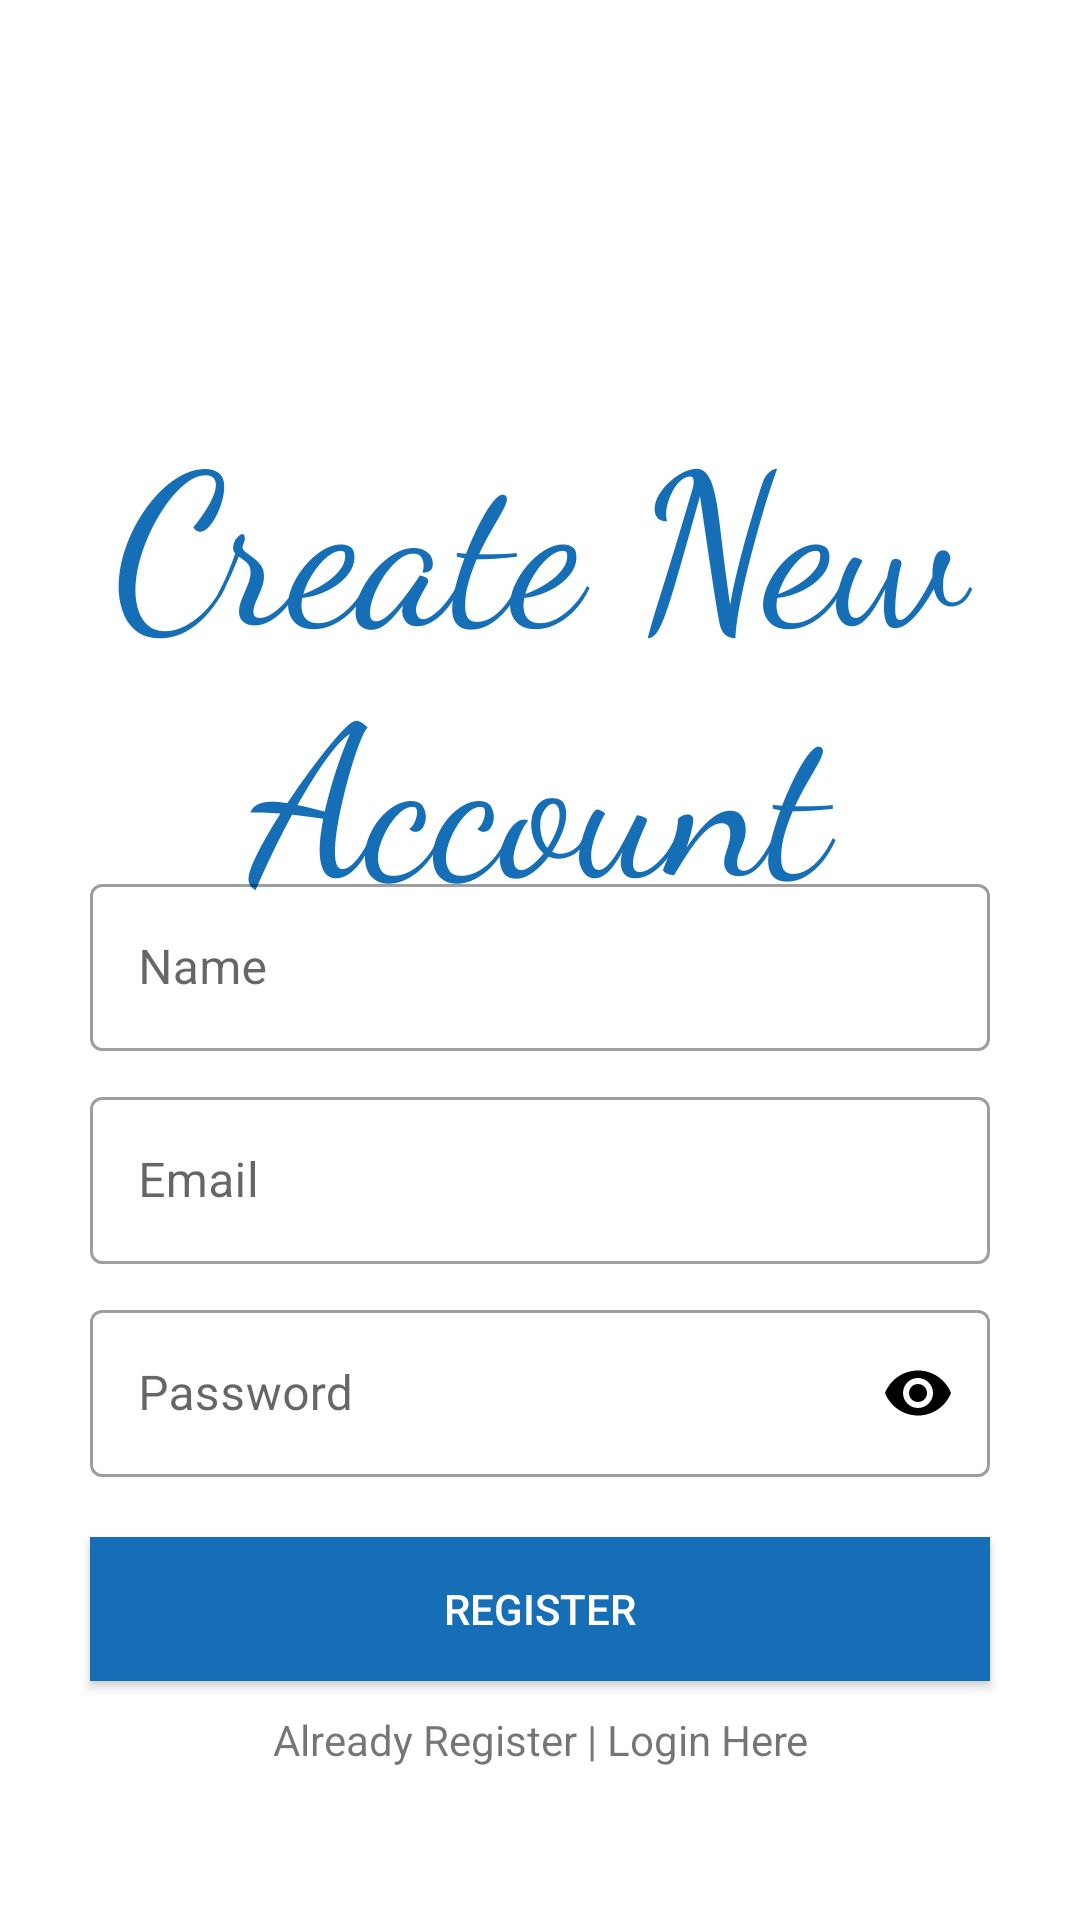

This screen was rendered from an Android layout file. Write that file and the resources it references.
<!-- AndroidManifest.xml: application theme Theme.RetrofitAppCodingshef -->
<!-- res/layout/activity_main.xml -->
<?xml version="1.0" encoding="utf-8"?>
<RelativeLayout
    xmlns:android="http://schemas.android.com/apk/res/android"
    xmlns:app="http://schemas.android.com/apk/res-auto"
    xmlns:tools="http://schemas.android.com/tools"
    android:layout_width="match_parent"
    android:layout_height="match_parent"
    tools:context=".Activities.MainActivity">

    <TextView
        android:layout_width="match_parent"
        android:layout_height="wrap_content"
        android:layout_marginTop="130dp"
        android:fontFamily="cursive"
        android:gravity="center"
        android:text="Create New Account"
        android:textColor="#166FB6"
        android:textSize="70dp" />

    <com.google.android.material.textfield.TextInputLayout
        android:id="@+id/nameLayout"
        style="@style/Widget.MaterialComponents.TextInputLayout.OutlinedBox"
        android:layout_width="match_parent"
        android:layout_height="wrap_content"
        android:layout_marginLeft="30dp"
        android:layout_centerInParent="true"
        android:layout_marginRight="30dp" >

        <EditText
            android:id="@+id/etName"
            android:layout_width="match_parent"
            android:layout_height="wrap_content"
            android:hint="Name"/>
    </com.google.android.material.textfield.TextInputLayout>


    <com.google.android.material.textfield.TextInputLayout
        android:id="@+id/emailLayout"
        style="@style/Widget.MaterialComponents.TextInputLayout.OutlinedBox"
        android:layout_width="match_parent"
        android:layout_height="wrap_content"
        android:layout_marginLeft="30dp"
        android:layout_below="@id/nameLayout"
        android:layout_marginRight="30dp"
        android:layout_marginTop="10dp"
        >

        <EditText
            android:id="@+id/emailEt"
            android:layout_width="match_parent"
            android:layout_height="wrap_content"
            android:hint="Email"
            android:inputType="textEmailAddress"
            />
    </com.google.android.material.textfield.TextInputLayout>

    <com.google.android.material.textfield.TextInputLayout
        android:id="@+id/passwordLayout"
        style="@style/Widget.MaterialComponents.TextInputLayout.OutlinedBox"
        android:layout_width="match_parent"
        android:layout_height="wrap_content"
        android:layout_marginLeft="30dp"
        android:layout_below="@id/emailLayout"
        android:layout_marginRight="30dp"
        android:layout_marginTop="10dp"
        app:passwordToggleEnabled="true"
        app:passwordToggleTint="@color/black"
        >

        <EditText
            android:id="@+id/passwordEt"
            android:layout_width="match_parent"
            android:layout_height="wrap_content"
            android:hint="Password"
            android:inputType="textPassword" />
    </com.google.android.material.textfield.TextInputLayout>

    <Button
        android:id="@+id/btnRegister"
        android:layout_width="match_parent"
        android:layout_height="wrap_content"
        android:layout_below="@id/passwordLayout"
        android:layout_marginLeft="30dp"
        android:layout_marginTop="20dp"
        android:layout_marginRight="30dp"
        android:background="#166FB6"
        android:onClick="onClick"
        android:text="Register"
        android:textColor="#ffff" />

    <TextView
        android:id="@+id/loginLinkTv"
        android:layout_width="match_parent"
        android:layout_height="wrap_content"
        android:layout_below="@id/btnRegister"
        android:layout_marginTop="10dp"
        android:gravity="center_horizontal"
        android:onClick="onClick"
        android:text="Already Register | Login Here" />

</RelativeLayout>
<!-- resources referenced by this layout -->
<resources>
  <style name="Theme.RetrofitAppCodingshef" parent="Theme.MaterialComponents.DayNight.DarkActionBar">
          
          <item name="colorPrimary">@color/purple_500</item>
          <item name="colorPrimaryVariant">@color/purple_700</item>
          <item name="colorOnPrimary">@color/white</item>
          
          <item name="colorSecondary">@color/teal_200</item>
          <item name="colorSecondaryVariant">@color/teal_700</item>
          <item name="colorOnSecondary">@color/black</item>
          
          <item name="android:statusBarColor" tools:targetApi="l">?attr/colorPrimaryVariant</item>
          
      </style>
  <!-- not gathered from this repository: default colours our renderer supplied (Android Studio template values) -->
  <color name="purple_500">#FF6200EE</color>
  <color name="purple_700">#FF3700B3</color>
  <color name="teal_200">#FF03DAC5</color>
  <color name="teal_700">#FF018786</color>
  <color name="black">#FF000000</color>
  <color name="white">#FFFFFFFF</color>
</resources>
